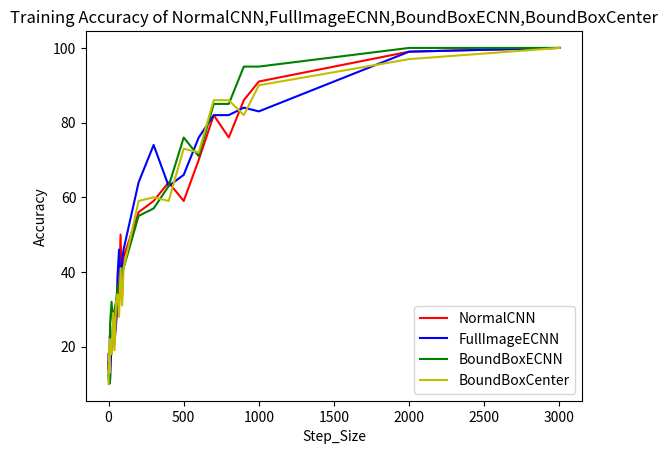

Here is the Python script that generated this plot:
import matplotlib.pyplot as plt 
#train_accuracy = [10,13,16,16,14,14,20,18,13,17,22,18,29,19,32,34,28,41,31,41,59,60,59,73,72,86,86,82,90,97,100] 
step = [0,1,2,3,4,5,6,7,8,9,10,20,30,40,50,60,70,80,90,100,200,300,400,500,600,700,800,900,1000,2000,3000]
#validation_accuracy = [6,14,19,18,16,13,9,14,15,16,17,17,20,24,29,28,32,33,34,41,44,51,53,52,52,62,51,60,57,62,59]
NormalCNN = [14,16,15,19,15,15,16,20,17,15,23,18,22,21,26,31,35,50,33,44,56,59,64,59,70,82,76,86,91,99,100]
FullImageECNN = [18,14,11,12,16,14,17,17,16,23,11,21,26,22,27,39,46,35,43,46,64,74,63,66,76,82,82,84,83,99,100]
BoundBoxECNN = [12,12,15,14,13,16,10,17,18,17,26,32,26,30,32,36,37,36,41,41,55,57,63,76,71,85,85,95,95,100,100]
BoundBoxCenter = [10,13,16,16,14,14,20,18,13,17,22,18,29,19,32,34,28,41,31,41,59,60,59,73,72,86,86,82,90,97,100]
plt.plot(step,NormalCNN,'r')
plt.plot(step,FullImageECNN,'b')
plt.plot(step,BoundBoxECNN,'g')
plt.plot(step,BoundBoxCenter,'y')
#plt.plot(step,train_accuracy,'r')
#plt.plot(step,validation_accuracy,'b')
#plt.gca().legend(('train_accuracy','validation_accuracy'))
#plt.title('Training Accuracy vs Validation_accuracy')
plt.gca().legend(('NormalCNN','FullImageECNN','BoundBoxECNN','BoundBoxCenter'))
plt.title('Training Accuracy of NormalCNN,FullImageECNN,BoundBoxECNN,BoundBoxCenter')
plt.xlabel('Step_Size')
plt.ylabel('Accuracy')
plt.show()

